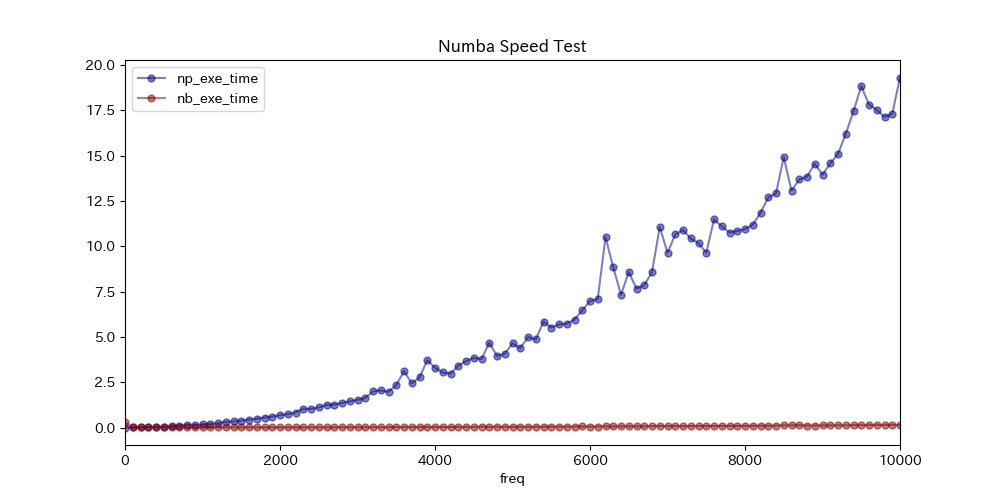

The table this chart was drawn from, first rows:
freq	np_exe_time	nb_exe_time
0.0	2e-05	0.2989
100.0	0.00171	0.00029
200.0	0.00638	6e-05
300.0	0.0145	0.00013
400.0	0.03026	0.00022
500.0	0.04519	0.00036
600.0	0.07001	0.00076
700.0	0.08845	0.00081
800.0	0.1641	0.00094
900.0	0.141	0.00107
1000	0.169	0.00131
1100	0.2049	0.00159
1200	0.238	0.00189
1300	0.3095	0.00221
1400	0.3365	0.00264
1500	0.3766	0.0035
1600	0.4349	0.00429
1700	0.4814	0.00581
1800	0.5498	0.00438
1900	0.6011	0.00479
2000	0.6805	0.00521
2100	0.733	0.00671
2200	0.8251	0.00658
2300	1.035	0.00817
2400	1.026	0.00792
2500	1.109	0.00944
2600	1.243	0.00957
2700	1.268	0.00995
2800	1.353	0.01098
2900	1.439	0.01263
3000	1.524	0.01356
3100	1.632	0.01428
3200	1.988	0.01917
3300	2.051	0.01702
3400	1.969	0.01816
3500	2.334	0.0196
3600	3.111	0.02216
3700	2.431	0.01957
3800	2.762	0.01998
3900	3.722	0.02076
4000	3.291	0.02192
4100	3.037	0.02446
4200	2.968	0.02532
4300	3.411	0.02458
4400	3.661	0.02593
4500	3.837	0.02732
4600	3.773	0.0491
4700	4.678	0.03048
4800	3.952	0.03424
4900	4.071	0.03434
5000	4.648	0.03517
5100	4.369	0.03563
5200	4.993	0.03828
5300	4.862	0.03801
5400	5.84	0.04258
5500	5.516	0.04456
5600	5.688	0.04442
5700	5.732	0.04595
5800	5.957	0.04994
5900	6.468	0.057
... 41 more rows
